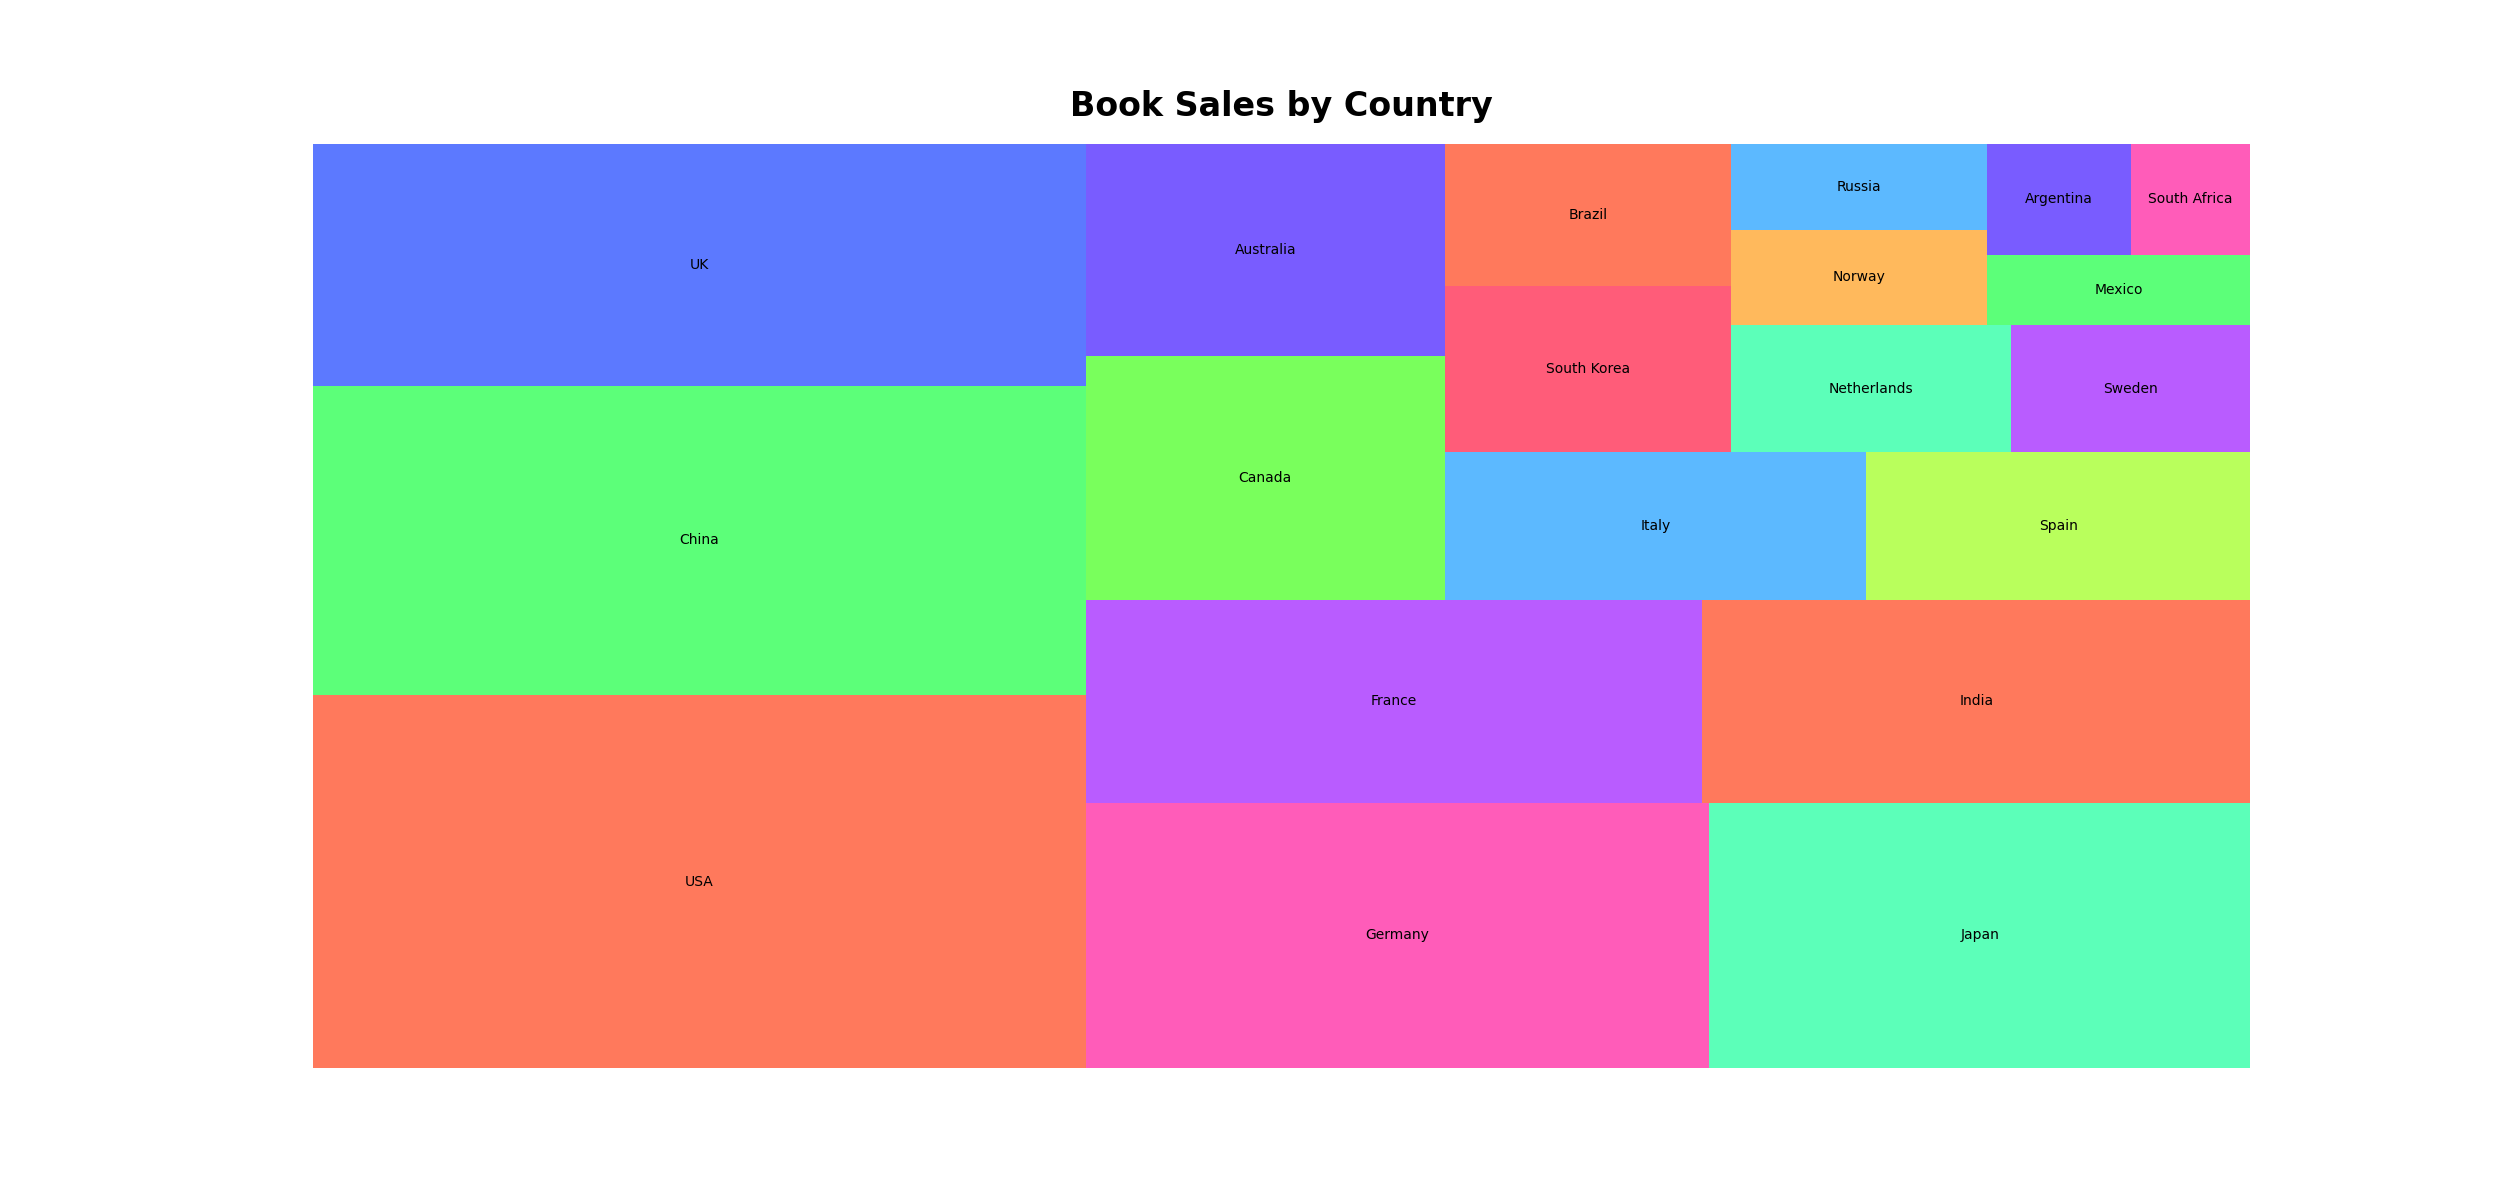

Source data for this figure (header and first rows):
Country, Book Sales (Millions)
USA, 150.4
China, 124.7
UK, 97.5
Germany, 86.3
Japan, 74.8
France, 65.2
India, 57.9
Canada, 45.6
Australia, 39.7
Italy, 32.4
Spain, 29.5
South Korea, 24.8
Brazil, 21.3
Netherlands, 18.6
Sweden, 15.9
Norway, 12.7
Russia, 11.4
Mexico, 9.6
Argentina, 8.3
South Africa, 6.9
